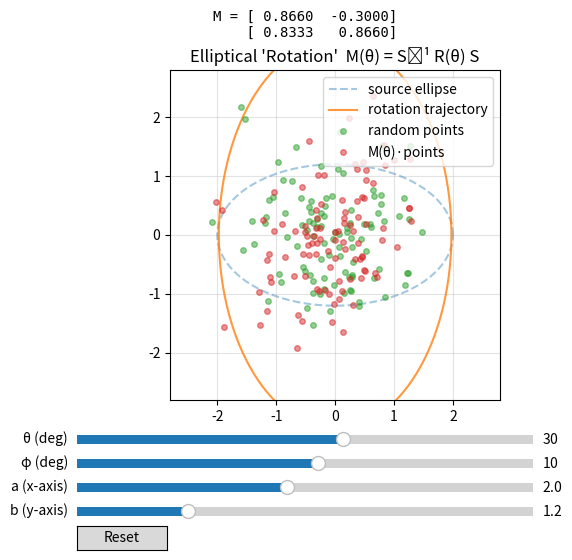

The matplotlib source for this figure:
# elliptical_rotation_live.py
import numpy as np
import matplotlib.pyplot as plt
from matplotlib.widgets import Slider, Button

# --- math helpers -------------------------------------------------------------
def R2(theta):
    c, s = np.cos(theta), np.sin(theta)
    return np.array([[c, -s],
                     [s,  c]])

def elliptical_rotation(a, b, theta):
    S = np.array([[a, 0.0],
                  [0.0, b]])
    Sinv = np.array([[1.0/a, 0.0],
                     [0.0,   1.0/b]])
    return Sinv @ R2(theta) @ S

def ellipse_points(a, b, n=400):
    t = np.linspace(0, 2*np.pi, n)
    return np.vstack((a*np.cos(t), b*np.sin(t)))

# --- initial params -----------------------------------------------------------
a0, b0 = 2.0, 1.2
theta0_deg = 30.0
phi0_deg = 10.0

# --- figure & axes ------------------------------------------------------------
fig, ax = plt.subplots(figsize=(6,6))
plt.subplots_adjust(left=0.12, right=0.98, bottom=0.27, top=0.82)  # space for sliders and matrix

# base point on ellipse chosen by φ
def base_point(a, b, phi_rad):
    return np.array([a*np.cos(phi_rad), b*np.sin(phi_rad)])

# trajectory that p0 traces as θ varies
def trajectory_points(a, b, phi_rad, n=400):
    theta_vals = np.linspace(0, 2*np.pi, n)
    p0 = base_point(a, b, phi_rad)
    path = np.array([elliptical_rotation(a, b, t) @ p0 for t in theta_vals]).T
    return path

# ellipse outline (source space)
E = ellipse_points(a0, b0)
(ell_line,) = ax.plot(E[0], E[1], lw=1.5, alpha=0.4, ls='--', label='source ellipse')

# trajectory
traj = trajectory_points(a0, b0, np.deg2rad(phi0_deg))
(traj_line,) = ax.plot(traj[0], traj[1], lw=1.5, alpha=0.8, label='rotation trajectory')

# random points
np.random.seed(42)
n_pts = 100
random_pts = np.random.randn(2, n_pts) * 0.8  # spread around origin
M0 = elliptical_rotation(a0, b0, np.deg2rad(theta0_deg))
transformed_pts = M0 @ random_pts

(pt0_scatter,) = ax.plot(random_pts[0], random_pts[1], 'o', alpha=0.5, ms=4, label='random points')
(ptθ_scatter,) = ax.plot(transformed_pts[0], transformed_pts[1], 'o', alpha=0.5, ms=4, label='M(θ)·points')



# format the main axes
ax.set_aspect('equal', adjustable='box')
ax.grid(True, alpha=0.35)
ax.legend(loc='upper right')
ax.set_xlim(-max(a0,b0)*1.4, max(a0,b0)*1.4)
ax.set_ylim(-max(a0,b0)*1.4, max(a0,b0)*1.4)
ax.set_title("Elliptical 'Rotation'  M(θ) = S⁻¹ R(θ) S")

# matrix display text
M0 = elliptical_rotation(a0, b0, np.deg2rad(theta0_deg))
matrix_text = fig.text(0.5, 0.92, '', ha='center', va='top', family='monospace', fontsize=10)
matrix_text.set_text(f'M = [{M0[0,0]:7.4f}  {M0[0,1]:7.4f}]\n    [{M0[1,0]:7.4f}  {M0[1,1]:7.4f}]')

# --- sliders ------------------------------------------------------------------
# regions: [left, bottom, width, height] in figure fraction coords
ax_theta = plt.axes([0.12, 0.19, 0.76, 0.03])
ax_phi   = plt.axes([0.12, 0.15, 0.76, 0.03])
ax_a     = plt.axes([0.12, 0.11, 0.76, 0.03])
ax_b     = plt.axes([0.12, 0.07, 0.76, 0.03])

s_theta = Slider(ax_theta, 'θ (deg)', -180.0, 180.0, valinit=theta0_deg)
s_phi   = Slider(ax_phi,   'φ (deg)', -180.0, 180.0, valinit=phi0_deg)
s_a     = Slider(ax_a,     'a (x-axis)', 0.3, 4.0, valinit=a0)
s_b     = Slider(ax_b,     'b (y-axis)', 0.3, 4.0, valinit=b0)

ax_reset = plt.axes([0.12, 0.02, 0.15, 0.04])
btn_reset = Button(ax_reset, 'Reset')

# --- update callback ----------------------------------------------------------
def update(_):
    a = s_a.val
    b = s_b.val
    theta = np.deg2rad(s_theta.val)
    phi   = np.deg2rad(s_phi.val)

    # update ellipse outline
    E = ellipse_points(a, b)
    ell_line.set_data(E[0], E[1])

    # update trajectory
    traj = trajectory_points(a, b, phi)
    traj_line.set_data(traj[0], traj[1])

    # transform random points
    M = elliptical_rotation(a, b, theta)
    transformed_pts = M @ random_pts

    pt0_scatter.set_data(random_pts[0], random_pts[1])
    ptθ_scatter.set_data(transformed_pts[0], transformed_pts[1])

    # autoscale a bit when a/b change
    m = 1.4*max(a, b)
    ax.set_xlim(-m, m)
    ax.set_ylim(-m, m)

    # update matrix display
    matrix_text.set_text(f'M = [{M[0,0]:7.4f}  {M[0,1]:7.4f}]\n    [{M[1,0]:7.4f}  {M[1,1]:7.4f}]')

    fig.canvas.draw_idle()

def reset(_):
    s_theta.reset()
    s_phi.reset()
    s_a.reset()
    s_b.reset()

for slider in (s_theta, s_phi, s_a, s_b):
    slider.on_changed(update)

btn_reset.on_clicked(reset)
plt.show()
